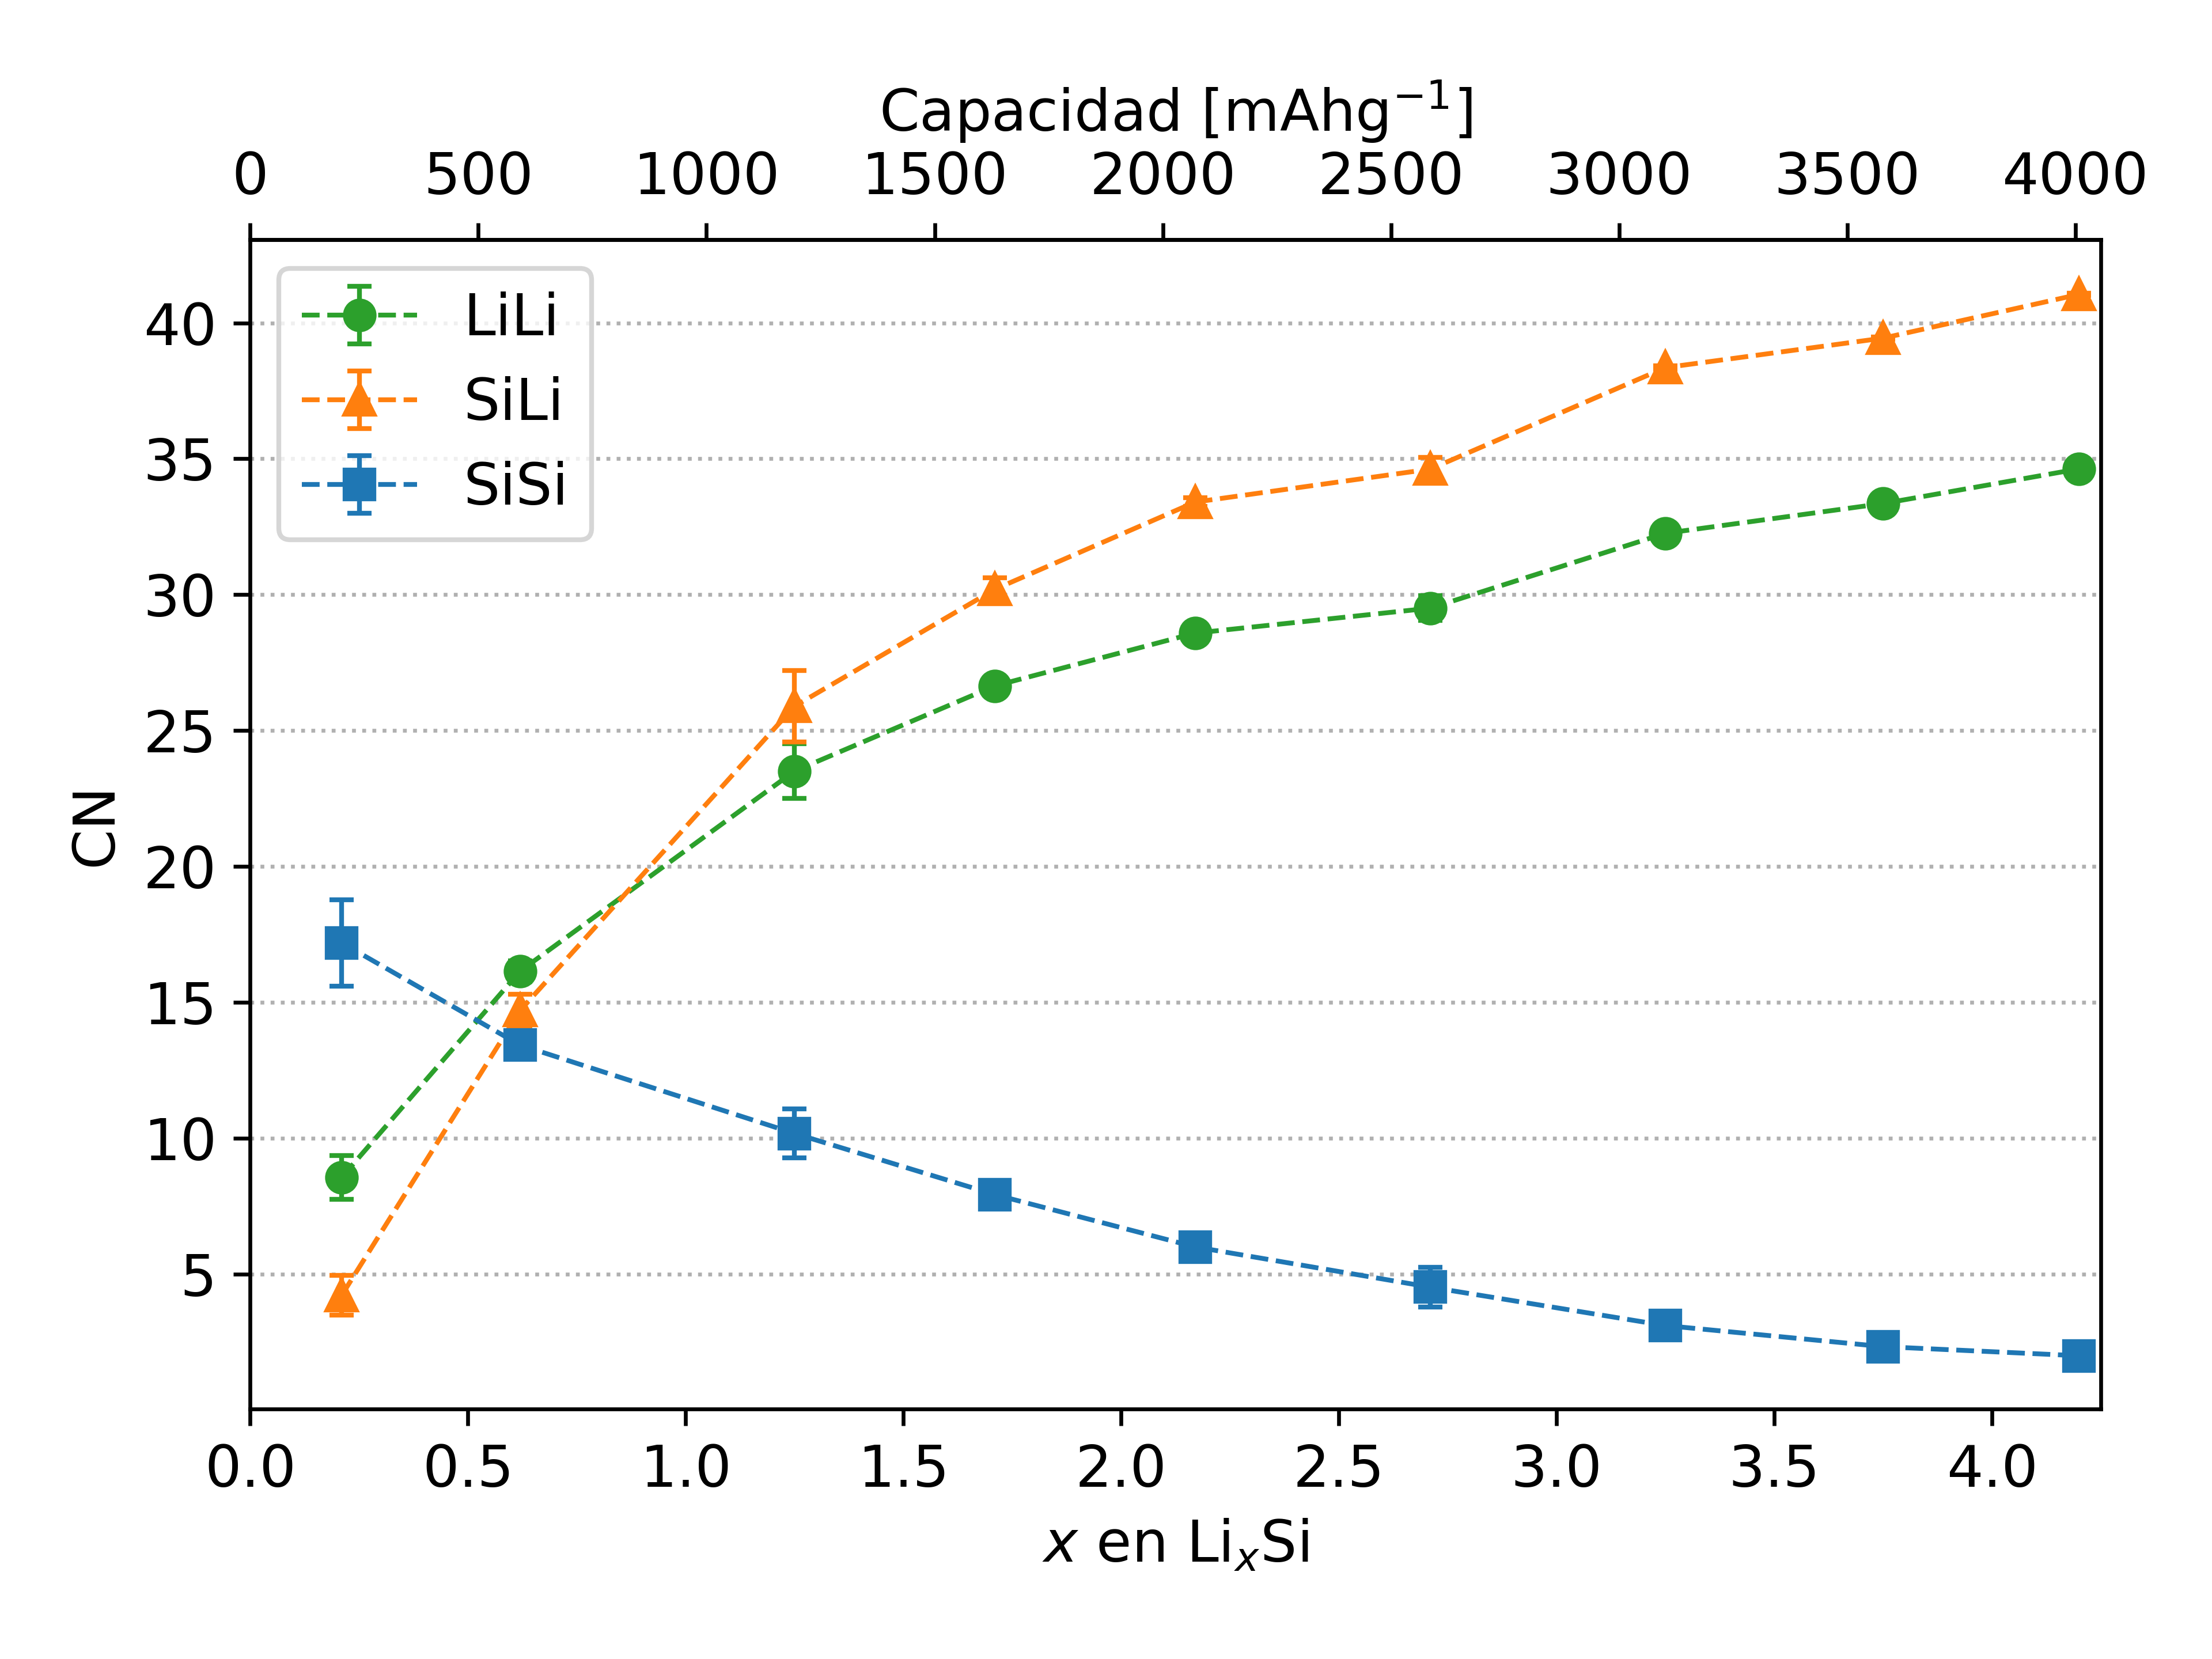

Generate this figure with Python:
#!/usr/bin/env python
# -*- coding: utf-8 -*-

"""CN vs x."""

import matplotlib.pyplot as plt
import numpy as np

nordblue = "#5E81AC"
nordgreen = "#A3BE8C"
nordorange = "#D08770"

plt.rcParams.update({"font.size": 12})
fig, ax = plt.subplots()

ax.set_xlabel(r"$x$ en Li$_x$Si")
ax.secondary_xaxis(
    "top", functions=(lambda x: 4056.2 * x / 4.25, lambda x: 4056.2 * x / 4.25)
).set_xlabel(r"Capacidad [mAhg$^{-1}$]")
ax.set_ylabel("CN")

ax.grid(axis="y", linestyle=":")

ax.set_xlim((0, 4.25))

interacciones = ["LiLi", "SiLi", "SiSi"]
colores = [nordgreen, nordorange, nordblue]
markers = ["o", "^", "s"]
for e, c, m in zip(interacciones, colores, markers):
    x, y, yerr = np.loadtxt(f"data/cn2/{e}.dat", unpack=True)
    ax.errorbar(
        x,
        y,
        yerr=yerr,
        marker=m,
        color=c,
        linestyle="dashed",
        linewidth=1,
        capsize=2.5,
        elinewidth=1,
        label=f"{e}",
    )

ax.legend()
fig.tight_layout()

fig.savefig("cn2.png", dpi=600)
